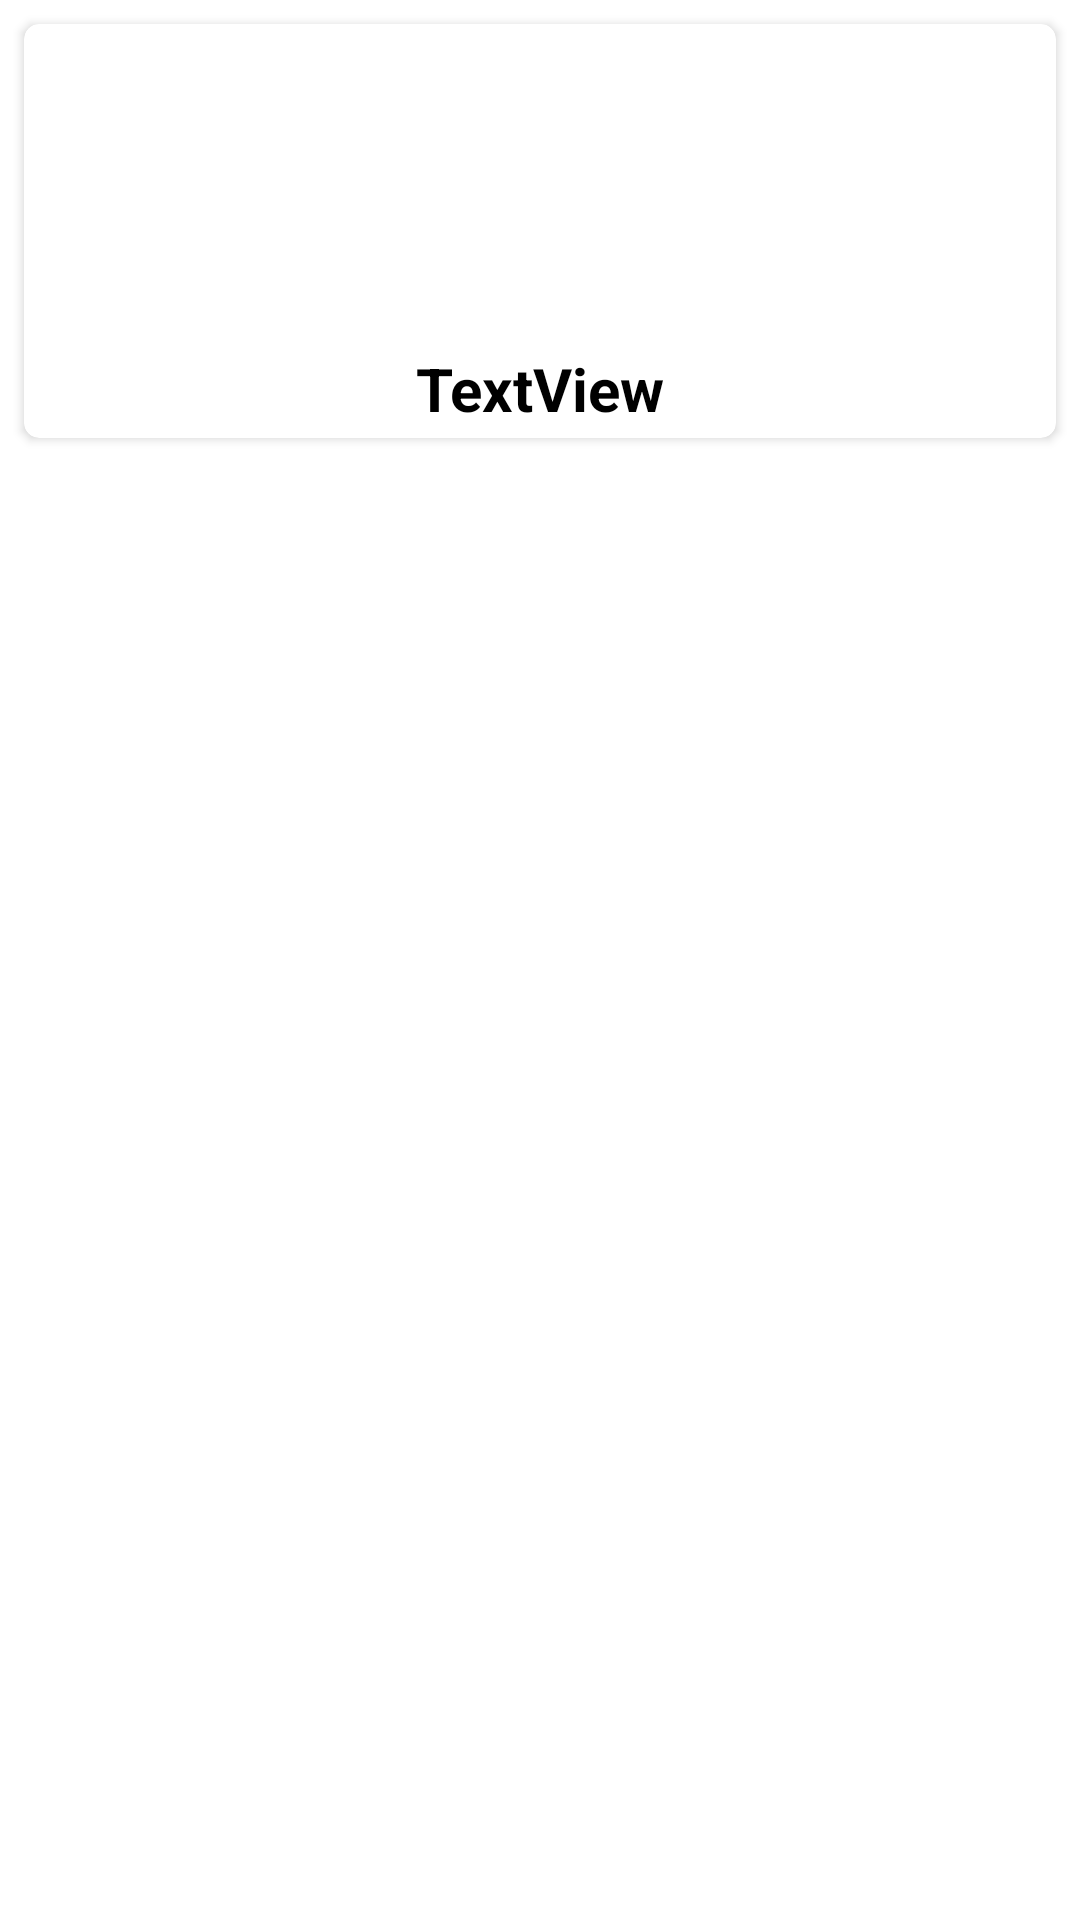

This screen was rendered from an Android layout file. Write that file and the resources it references.
<!-- AndroidManifest.xml: application theme Theme.LABA3 -->
<!-- res/layout/plant_item.xml -->
<?xml version="1.0" encoding="utf-8"?>
<androidx.constraintlayout.widget.ConstraintLayout xmlns:android="http://schemas.android.com/apk/res/android"
    xmlns:app="http://schemas.android.com/apk/res-auto"
    xmlns:tools="http://schemas.android.com/tools"
    android:layout_width="match_parent"
    android:layout_height="wrap_content">

    <androidx.cardview.widget.CardView
        android:layout_width="0dp"
        android:layout_height="wrap_content"
        android:layout_marginStart="8dp"
        android:layout_marginTop="8dp"
        android:layout_marginEnd="8dp"
        android:layout_marginBottom="8dp"
        app:cardCornerRadius="5dp"
        app:layout_constraintBottom_toBottomOf="parent"
        app:layout_constraintEnd_toEndOf="parent"
        app:layout_constraintStart_toStartOf="parent"
        app:layout_constraintTop_toTopOf="parent"
        app:layout_constraintVertical_bias="0.0">

        <LinearLayout
            android:layout_width="match_parent"
            android:layout_height="match_parent"
            android:layout_margin="3dp"
            android:orientation="vertical">

            <ImageView
                android:id="@+id/im"
                android:layout_width="match_parent"
                android:layout_height="100dp"
                app:srcCompat="@drawable/f1" />

            <TextView
                android:id="@+id/tvTitle"
                android:layout_width="match_parent"
                android:layout_height="wrap_content"
                android:layout_marginTop="5dp"
                android:gravity="center"
                android:text="TextView"
                android:textColor="#000000"
                android:textSize="20sp"
                android:textStyle="bold" />
        </LinearLayout>
    </androidx.cardview.widget.CardView>
</androidx.constraintlayout.widget.ConstraintLayout>
<!-- resources referenced by this layout -->
<resources>
  <style name="Theme.LABA3" parent="Theme.MaterialComponents.DayNight.DarkActionBar">
          
          <item name="colorPrimary">@color/purple_500</item>
          <item name="colorPrimaryVariant">@color/purple_700</item>
          <item name="colorOnPrimary">@color/white</item>
          
          <item name="colorSecondary">@color/teal_200</item>
          <item name="colorSecondaryVariant">@color/teal_700</item>
          <item name="colorOnSecondary">@color/black</item>
          
          <item name="android:statusBarColor">?attr/colorPrimaryVariant</item>
          
      </style>
  <!-- not gathered from this repository: default colours our renderer supplied (Android Studio template values) -->
  <color name="purple_500">#FF6200EE</color>
  <color name="purple_700">#FF3700B3</color>
  <color name="teal_200">#FF03DAC5</color>
  <color name="teal_700">#FF018786</color>
  <color name="black">#FF000000</color>
  <color name="white">#FFFFFFFF</color>
</resources>
